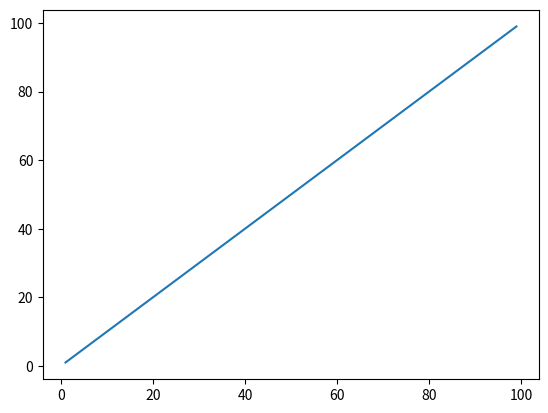

Write the Python code that produced this figure.
import matplotlib.pyplot as plt
import numpy as np
def fact(n):
  global count
  if n==1 or n==0:
    count+=1
    return 1
  else:
    count+=1
    return n*fact(n-1)

arr=np.array(range(1,100))
c_array=[]
for i in range(len(arr)):
  count=0
  fact(arr[i])
  #print("NO of steps: ",count)
  c_array.append(count)
c_array=np.array(c_array)
plt.plot(arr, c_array)
plt.show()
  